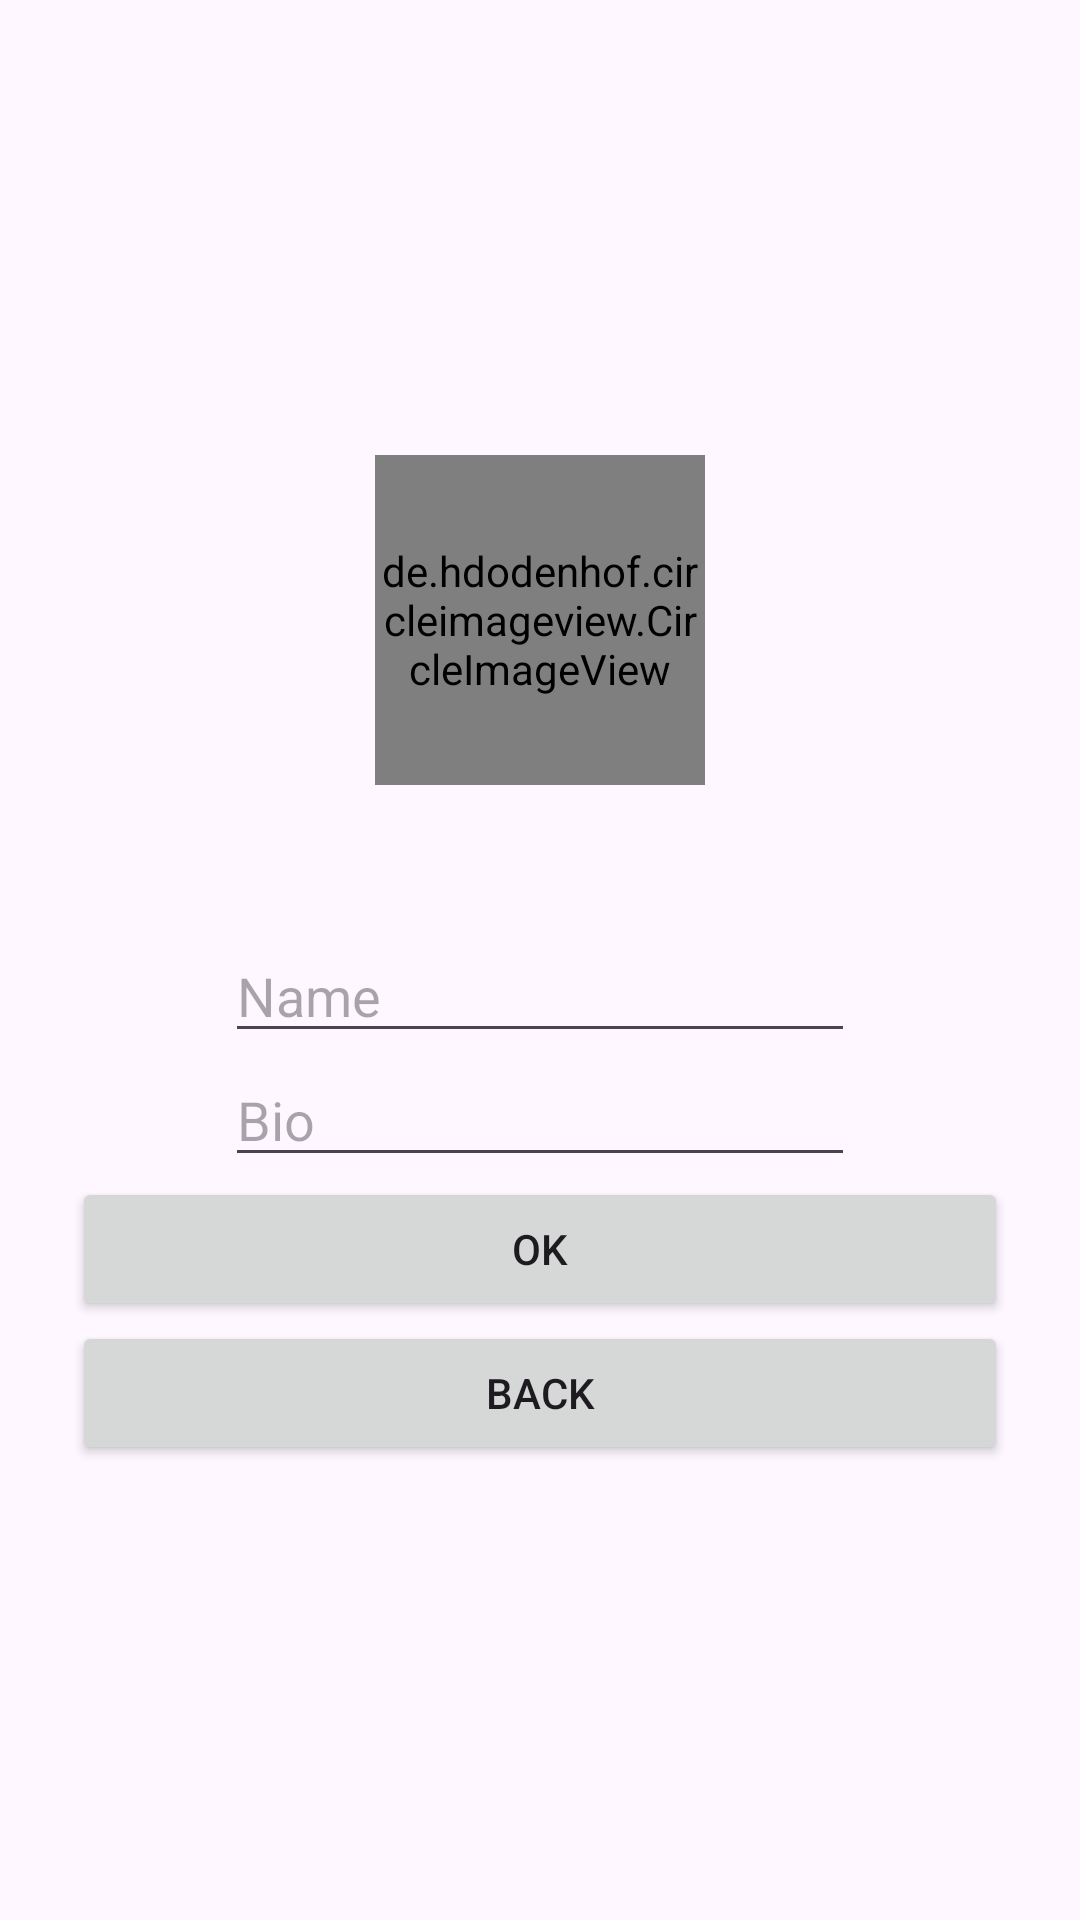

Reconstruct the res/layout file that produces this screen, plus the resources it refers to.
<!-- AndroidManifest.xml: application theme Theme.Erasmus -->
<!-- res/layout/activity_profile_edit.xml -->
<?xml version="1.0" encoding="utf-8"?>
<androidx.core.widget.NestedScrollView xmlns:android="http://schemas.android.com/apk/res/android"
    xmlns:app="http://schemas.android.com/apk/res-auto"
    xmlns:tools="http://schemas.android.com/tools"
    android:id="@+id/main"
    android:layout_width="match_parent"
    android:layout_height="match_parent"
    tools:context=".ActivityProfileEdit">



    <LinearLayout
        android:layout_width="match_parent"
        android:layout_height="wrap_content"
        android:layout_gravity="center"
        android:layout_margin="24dp"
        android:gravity="center"
        android:orientation="vertical">


    <de.hdodenhof.circleimageview.CircleImageView
        android:id="@+id/profileImage"
        android:layout_width="110dp"
        android:layout_height="110dp"
        android:src="@drawable/profile"
        tools:ignore="MissingConstraints" />

        <ProgressBar
            android:id="@+id/progressBar"
            android:layout_width="match_parent"
            android:layout_height="wrap_content"
            tools:ignore="MissingConstraints" />



    <EditText
        android:id="@+id/editTextName"
        android:layout_width="wrap_content"
        android:layout_height="wrap_content"
        android:ems="10"
        android:inputType="text"
        android:hint="@string/name"
        tools:ignore="MissingConstraints" />

    <EditText
        android:id="@+id/editBio"
        android:layout_width="wrap_content"
        android:layout_height="wrap_content"
        android:ems="10"
        android:inputType="text"
        android:hint="@string/bio"
        tools:ignore="MissingConstraints" />

        <Button
        android:id="@+id/acceptButton"
        android:layout_width="match_parent"
        android:layout_height="wrap_content"
        android:text="OK"
        tools:ignore="MissingConstraints" />

        <Button
            android:id="@+id/navigateButton"
            android:layout_width="match_parent"
            android:layout_height="wrap_content"
            android:text="@string/back"
            app:layout_constraintBottom_toBottomOf="parent"
            app:layout_constraintEnd_toEndOf="parent"
            app:layout_constraintStart_toStartOf="parent" />


    </LinearLayout>



</androidx.core.widget.NestedScrollView>
<!-- resources referenced by this layout -->
<resources>
  <string name="back">Back</string>
  <string name="bio">Bio</string>
  <string name="name">Name</string>
  <style name="Theme.Erasmus" parent="Base.Theme.Erasmus" />
  <style name="Base.Theme.Erasmus" parent="Theme.Material3.DayNight.NoActionBar">
          
          
      </style>
</resources>
